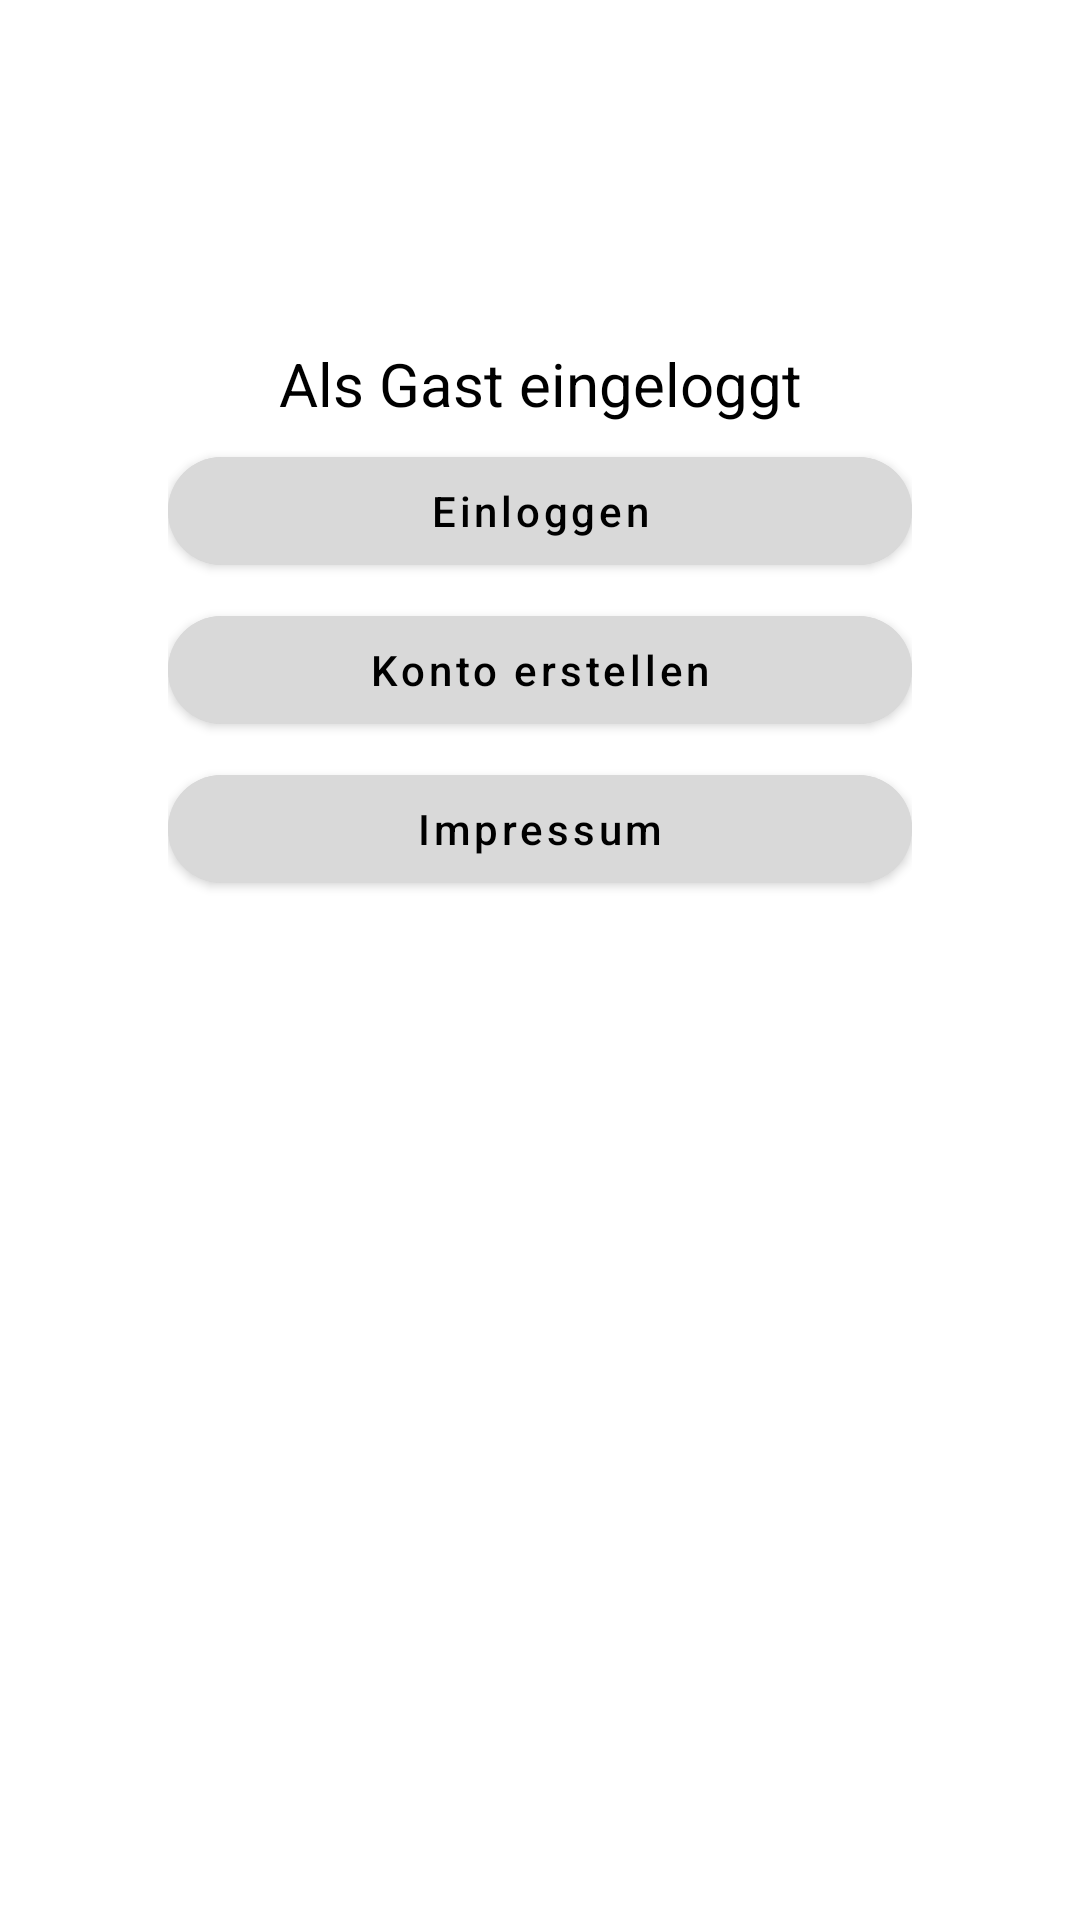

Layout XML and referenced resources for this Android screen:
<!-- AndroidManifest.xml: application theme Theme.MoneySplitF1 -->
<!-- res/layout/activity_profile_guest.xml -->
<?xml version="1.0" encoding="utf-8"?>
<androidx.constraintlayout.widget.ConstraintLayout xmlns:android="http://schemas.android.com/apk/res/android"
    xmlns:app="http://schemas.android.com/apk/res-auto"
    xmlns:tools="http://schemas.android.com/tools"
    android:layout_width="match_parent"
    android:layout_height="match_parent"
    tools:context=".profile.ProfileActivity"
    android:paddingTop="?attr/actionBarSize"
    android:paddingLeft="?attr/actionBarSize"
    android:paddingRight="?attr/actionBarSize" >


    <ImageView
        android:id="@+id/imageView"
        android:layout_width="wrap_content"
        android:layout_height="wrap_content"
        app:layout_constraintBottom_toBottomOf="parent"
        app:layout_constraintEnd_toEndOf="parent"
        app:layout_constraintHorizontal_bias="0.5"
        app:layout_constraintVertical_bias="0.1"
        app:layout_constraintStart_toStartOf="parent"
        app:layout_constraintTop_toTopOf="parent"
        tools:srcCompat="@tools:sample/avatars" />


    <TextView
        android:id="@+id/textName"
        android:layout_width="wrap_content"
        android:layout_height="wrap_content"
        android:text="@string/username_guest"
        app:layout_constraintEnd_toEndOf="parent"
        app:layout_constraintStart_toStartOf="parent"
        app:layout_constraintTop_toBottomOf="@+id/imageView"
        android:layout_marginTop="@dimen/activity_vertical_margin"
        android:textColor="?attr/colorOnSecondary"
        android:textSize="20sp"/>



    <Button
        android:id="@+id/buttonSignIn"
        android:layout_width="match_parent"
        android:layout_height="wrap_content"
        android:layout_marginTop="5sp"
        android:padding="@dimen/activity_vertical_margin"
        android:text="@string/action_sign_in"
        android:textAllCaps="false"
        app:cornerRadius="50dp"
        android:textColor="?attr/colorOnSecondary"
        android:backgroundTint="?attr/colorSecondary"
        app:layout_constraintTop_toBottomOf="@id/textName"
        app:layout_constraintStart_toStartOf="parent"
        app:layout_constraintEnd_toEndOf="parent"/>

    <Button
        android:id="@+id/buttonSignUp"
        android:layout_width="match_parent"
        android:layout_height="wrap_content"
        android:layout_marginTop="5sp"
        android:padding="@dimen/activity_vertical_margin"
        android:text="@string/title_activity_sign_up"
        android:textAllCaps="false"
        app:cornerRadius="50dp"
        android:textColor="?attr/colorOnSecondary"
        android:backgroundTint="?attr/colorSecondary"
        app:layout_constraintTop_toBottomOf="@id/buttonSignIn"
        app:layout_constraintStart_toStartOf="parent"
        app:layout_constraintEnd_toEndOf="parent"/>

    <Button
        android:id="@+id/buttonImpressum"
        android:layout_width="match_parent"
        android:layout_height="wrap_content"
        android:layout_marginTop="5sp"
        android:padding="@dimen/activity_vertical_margin"
        android:text="@string/impressum"
        app:cornerRadius="50dp"
        android:textAllCaps="false"
        android:textColor="?attr/colorOnSecondary"
        android:backgroundTint="?attr/colorSecondary"
        app:layout_constraintTop_toBottomOf="@id/buttonSignUp"
        app:layout_constraintStart_toStartOf="parent"
        app:layout_constraintEnd_toEndOf="parent" />


</androidx.constraintlayout.widget.ConstraintLayout>
<!-- resources referenced by this layout -->
<resources>
  <string name="action_sign_in">Einloggen</string>
  <string name="impressum">Impressum</string>
  <string name="title_activity_sign_up">Konto erstellen</string>
  <string name="username_guest">Als Gast eingeloggt</string>
  <style name="Theme.MoneySplitF1" parent="Theme.MaterialComponents.Light.DarkActionBar">
          
          <item name="colorPrimary">@color/SK_red</item>
          <item name="colorPrimaryVariant">@color/SK_red_B</item>
          <item name="colorOnPrimary">@color/SK_white</item>
          
          <item name="colorSecondary">@color/SK_silvergrey</item>
          <item name="colorSecondaryVariant">@color/SK_grey</item>
          <item name="colorOnSecondary">@color/SK_black</item>
          
          <item name="android:statusBarColor" tools:targetApi="l">?attr/colorPrimaryVariant</item>
          
          <item name="colorAccent">@color/SK_lightblue_C</item>
      </style>
  <color name="SK_red">#FF0000</color>
  <color name="SK_red_B">#B8061C</color>
  <color name="SK_white">#FFFFFF</color>
  <color name="SK_silvergrey">#D9D9D9</color>
  <color name="SK_grey">#666666</color>
  <color name="SK_black">#000000</color>
  <color name="SK_lightblue_C">#006996</color>
</resources>
